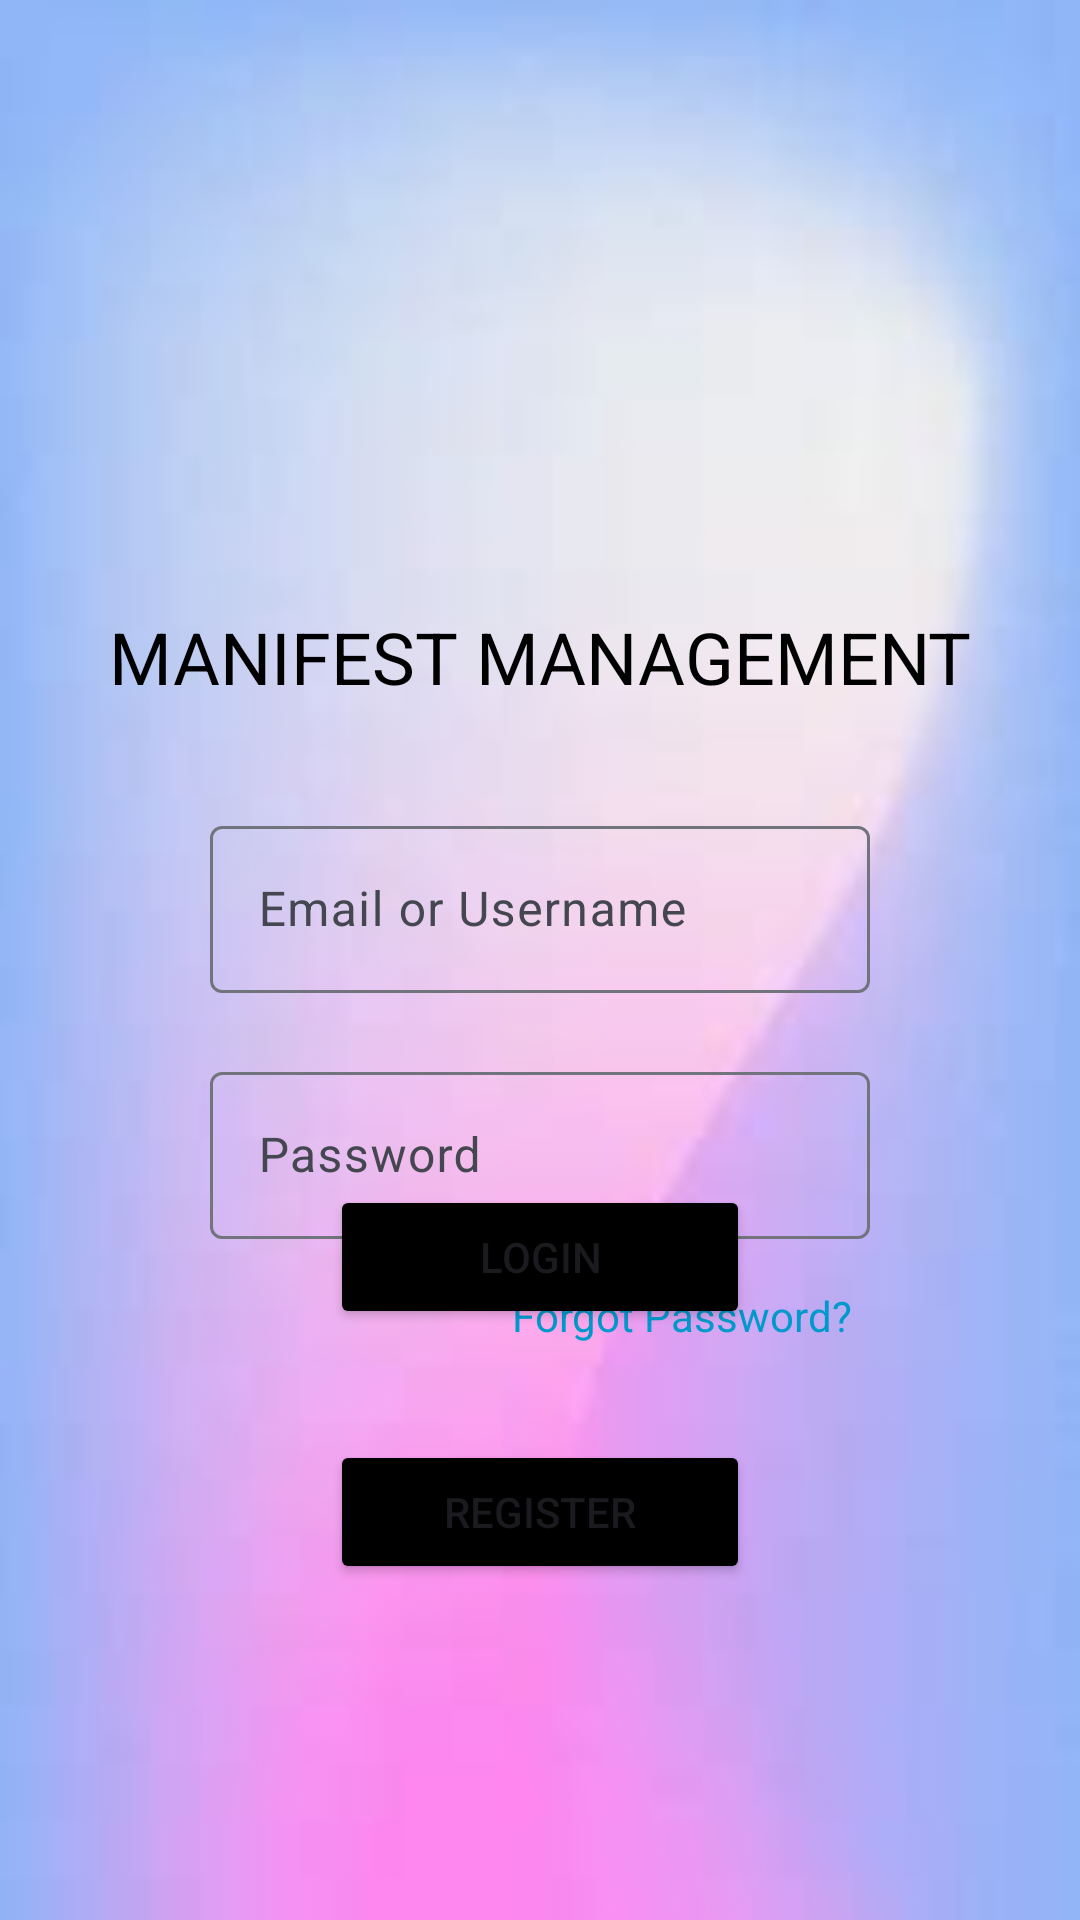

This screen was rendered from an Android layout file. Write that file and the resources it references.
<!-- AndroidManifest.xml: application theme Theme.ManifestManagement -->
<!-- res/layout/fragment_log_in.xml -->
<?xml version="1.0" encoding="utf-8"?>
<androidx.constraintlayout.widget.ConstraintLayout xmlns:android="http://schemas.android.com/apk/res/android"
    xmlns:app="http://schemas.android.com/apk/res-auto"
    xmlns:tools="http://schemas.android.com/tools"
    android:layout_width="match_parent"
    android:layout_height="match_parent"
    android:background="@drawable/bg_for_login"
    tools:context=".Fragment.LogInFragment">
    <!-- res/layout/fragment_log_in.xml -->

    

    <TextView
        android:id="@+id/textView3"
        android:layout_width="0dp"
        android:layout_height="wrap_content"
        android:layout_marginBottom="35dp"
        android:text="MANIFEST MANAGEMENT"
        android:textAlignment="center"
        android:textColor="@color/black"
        android:textSize="24sp"
        app:layout_constraintBottom_toTopOf="@+id/emailLayout"
        app:layout_constraintEnd_toEndOf="parent"
        app:layout_constraintStart_toStartOf="parent"
        tools:ignore="MissingConstraints" />

    <com.google.android.material.textfield.TextInputLayout
        android:id="@+id/emailLayout"
        android:layout_width="0dp"
        android:layout_height="wrap_content"
        android:layout_marginLeft="70dp"
        android:layout_marginTop="270dp"
        android:layout_marginRight="70dp"
        app:layout_constraintEnd_toEndOf="parent"
        app:layout_constraintStart_toStartOf="parent"
        app:layout_constraintTop_toTopOf="parent"
        tools:ignore="MissingConstraints">

        <com.google.android.material.textfield.TextInputEditText
            android:id="@+id/emailOrCrewName"
            android:layout_width="match_parent"
            android:layout_height="wrap_content"
            android:backgroundTint="@android:color/holo_orange_dark"
            android:hint="Email or Username"
            android:inputType="textEmailAddress"
            android:textColorHint="@color/white" />
    </com.google.android.material.textfield.TextInputLayout>

    
    <com.google.android.material.textfield.TextInputLayout
        android:id="@+id/passwordLayout"
        android:layout_width="0dp"
        android:layout_height="wrap_content"
        android:layout_marginLeft="70dp"
        android:layout_marginTop="21dp"
        android:layout_marginRight="70dp"
        app:layout_constraintEnd_toEndOf="parent"
        app:layout_constraintStart_toStartOf="parent"
        app:layout_constraintTop_toBottomOf="@+id/emailLayout"
        tools:ignore="MissingConstraints">

        <com.google.android.material.textfield.TextInputEditText
            android:id="@+id/password"
            android:layout_width="match_parent"
            android:layout_height="wrap_content"
            android:backgroundTint="@android:color/holo_orange_dark"
            android:hint="Password"
            android:inputType="textPassword"
            android:textColorHint="@color/white" />
    </com.google.android.material.textfield.TextInputLayout>

    

    

    

    <TextView
        android:id="@+id/forgotPassword"
        android:layout_width="wrap_content"
        android:layout_height="wrap_content"
        android:layout_marginTop="16dp"
        android:layout_marginEnd="76dp"
        android:text="Forgot Password?"
        android:textColor="@android:color/holo_blue_dark"
        android:textSize="14sp"
        app:layout_constraintEnd_toEndOf="parent"
        app:layout_constraintTop_toBottomOf="@+id/passwordLayout"
        tools:ignore="MissingConstraints" />

    <Button
        android:id="@+id/login"
        android:layout_width="0dp"
        android:layout_height="wrap_content"
        android:layout_marginLeft="110dp"
        android:layout_marginRight="110dp"
        android:layout_marginBottom="37dp"
        android:backgroundTint="@android:color/primary_text_light_nodisable"
        android:text="Login"
        app:layout_constraintBottom_toTopOf="@+id/register"
        app:layout_constraintEnd_toEndOf="parent"
        app:layout_constraintStart_toStartOf="parent"
        tools:ignore="MissingConstraints" />

    <Button
        android:id="@+id/register"
        android:layout_width="0dp"
        android:layout_height="wrap_content"
        android:layout_marginLeft="110dp"
        android:layout_marginRight="110dp"
        android:layout_marginBottom="112dp"
        android:backgroundTint="@android:color/primary_text_light_nodisable"
        android:text="Register"
        app:layout_constraintBottom_toBottomOf="parent"
        app:layout_constraintEnd_toEndOf="parent"
        app:layout_constraintStart_toStartOf="parent"
        tools:ignore="MissingConstraints" />


</androidx.constraintlayout.widget.ConstraintLayout>
<!-- resources referenced by this layout -->
<resources>
  <color name="black">#FF000000</color>
  <color name="white">#FFFFFFFF</color>
  <!-- drawable bg_for_login: jpg bitmap (drawable, 1926 bytes) -->
  <style name="Theme.ManifestManagement" parent="Base.Theme.ManifestManagement" />
  <style name="Base.Theme.ManifestManagement" parent="Theme.Material3.DynamicColors.DayNight.NoActionBar">
          
          
          <item name="bottomNavigationStyle">@style/BottomNavStyle</item>
      </style>
  <style name="BottomNavStyle">
          
          <item name="itemIconTint">@color/colorPrimary</item> 
          <item name="itemTextColor">@color/colorPrimary</item> 
  
          
          <item name="backgroundTint">@color/white</item> 
      </style>
  <color name="colorPrimary">#FF6200EE</color>
</resources>
